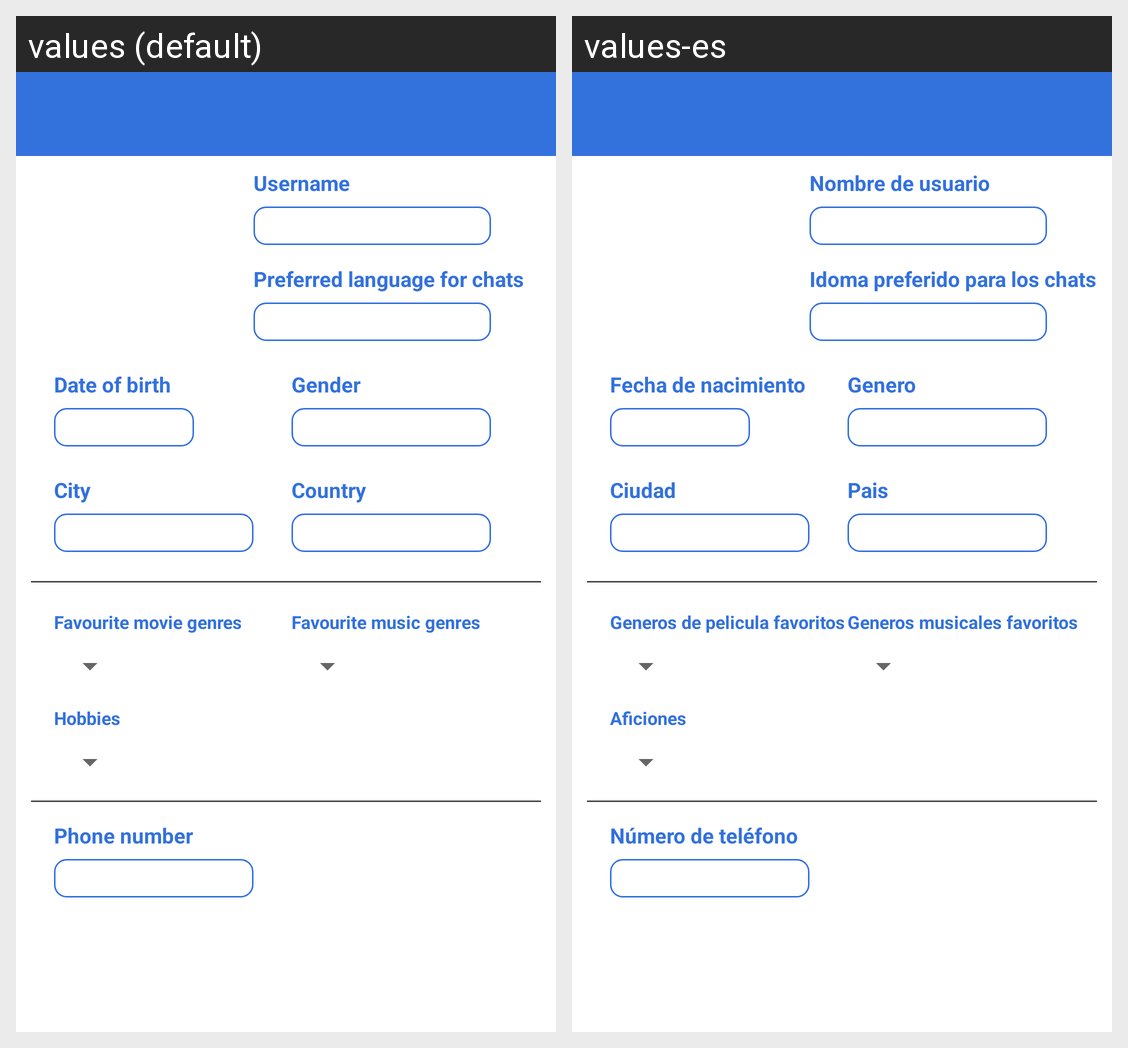

Translations of the strings shown on this Android screen, per locale in the grid:
Android screen res/layout/activity_profile2.xml rendered under 2 locales, left to right: values (default), values-es. Device: Nexus 5 (rendered at 1080×1920; each locale shown at half size, 540×960, under a caption strip naming it); theme AppTheme.NoActionBar.
Strings drawn on this screen, with the default value and each locale's value (text and hints the layout hard-codes, and strings that could not be matched under every locale, appear in the picture but are not listed):

phoneNumber
  values: Phone number
  values-es: Número de teléfono

username
  values: Username
  values-es: Nombre de usuario

preferedLanguage
  values: Preferred language for chats
  values-es: Idoma preferido para los chats

hobbies
  values: Hobbies
  values-es: Aficiones

musicGenre
  values: Favourite music genres
  values-es: Generos musicales favoritos

country
  values: Country
  values-es: Pais

gender
  values: Gender
  values-es: Genero

dateBirth
  values: Date of birth
  values-es: Fecha de nacimiento

city
  values: City
  values-es: Ciudad

movieGenres
  values: Favourite movie genres
  values-es: Generos de pelicula favoritos
